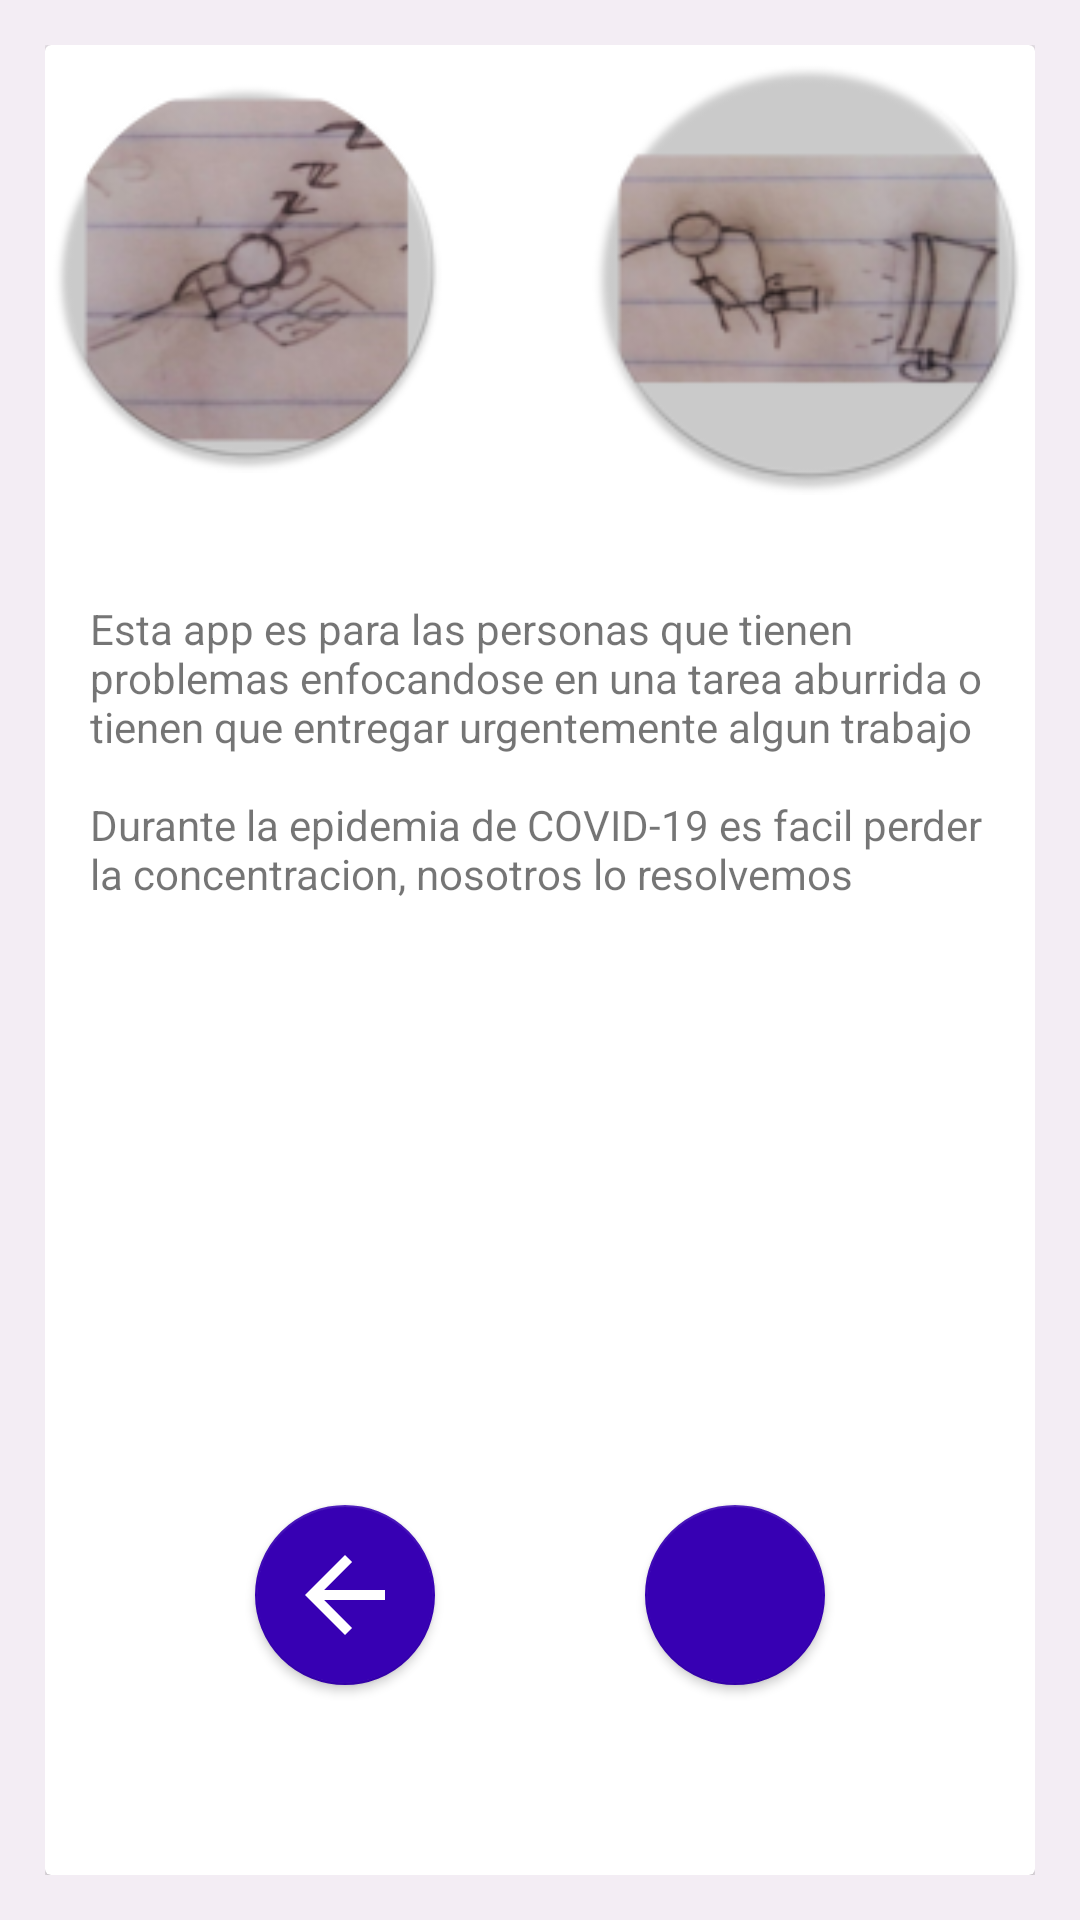

Produce the Android XML layout that renders to this screen, including the resource entries it uses.
<!-- AndroidManifest.xml: application theme Theme.AppCompat.Light.NoActionBar -->
<!-- res/layout/fragment_tuto1.xml -->
<?xml version="1.0" encoding="utf-8"?>
<FrameLayout xmlns:android="http://schemas.android.com/apk/res/android"
    xmlns:app="http://schemas.android.com/apk/res-auto"
    xmlns:tools="http://schemas.android.com/tools"
    android:layout_width="match_parent"
    android:layout_height="match_parent"
    android:background="@color/color_background_1"
    android:padding="15dp"

    >

    
    <androidx.cardview.widget.CardView
        android:layout_width="match_parent"
        android:layout_height="match_parent"
        android:paddingVertical="20dp"

        app:contentPaddingBottom="20dp">

        <LinearLayout
            android:layout_width="match_parent"
            android:layout_height="match_parent"
            android:orientation="vertical"
            >

            <RelativeLayout
                android:id="@+id/linearLayout3"
                android:layout_width="match_parent"
                android:layout_height="wrap_content"
                android:layout_gravity="center">

                <androidx.appcompat.widget.AppCompatImageView
                    android:id="@+id/imageView2"
                    android:layout_width="187dp"
                    android:layout_height="150dp"
                    android:layout_alignParentStart="true"
                    android:layout_marginEnd="44dp"
                    android:layout_toStartOf="@+id/imageView3"
                    android:contentDescription="TODO"
                    app:srcCompat="@mipmap/ic_tuto1_round" />

                <androidx.appcompat.widget.AppCompatImageView
                    android:id="@+id/imageView3"
                    android:layout_width="151dp"
                    android:layout_height="150dp"
                    android:layout_alignParentEnd="true"
                    android:contentDescription="TODO"
                    app:srcCompat="@mipmap/ic_tuto1_1_round" />
            </RelativeLayout>

            <ScrollView
                android:layout_width="match_parent"
                android:layout_height="200dp"
                android:layout_marginTop="20dp"
                android:padding="15dp">

                <LinearLayout
                    android:layout_width="match_parent"
                    android:layout_height="match_parent"
                    android:orientation="vertical">

                    <TextView
                        android:layout_width="match_parent"
                        android:layout_height="match_parent"
                        android:text="@string/tuto_1" />
                </LinearLayout>
            </ScrollView>

            <androidx.constraintlayout.widget.ConstraintLayout
                android:layout_width="match_parent"
                android:layout_height="match_parent"

                >

                <com.google.android.material.floatingactionbutton.FloatingActionButton
                    android:id="@+id/floatingActionButton"
                    style="@style/Widget.AppCompat.Button"
                    android:layout_width="wrap_content"
                    android:layout_height="wrap_content"

                    android:clickable="true"
                    android:gravity="center"
                    android:scaleType="center"
                    app:backgroundTint="@color/colorPrimaryDark"

                    app:fabCustomSize="60dp"
                    app:layout_constraintBottom_toBottomOf="parent"
                    app:layout_constraintEnd_toStartOf="@+id/floatingActionButton2"
                    app:layout_constraintHorizontal_bias="0.5"
                    app:layout_constraintHorizontal_chainStyle="spread"
                    app:layout_constraintStart_toStartOf="parent"
                    app:layout_constraintTop_toTopOf="parent"
                    app:layout_constraintVertical_bias="0.73"
                    app:srcCompat="@drawable/ic_baseline_arrow_back_24" />

                <com.google.android.material.floatingactionbutton.FloatingActionButton
                    android:id="@+id/floatingActionButton2"
                    style="@style/Widget.AppCompat.Button"
                    android:layout_width="wrap_content"
                    android:layout_height="wrap_content"

                    android:clickable="true"
                    android:gravity="center"
                    android:scaleType="center"
                    app:backgroundTint="@color/colorPrimaryDark"

                    app:fabCustomSize="60dp"
                    app:layout_constraintBottom_toBottomOf="@+id/floatingActionButton"
                    app:layout_constraintEnd_toEndOf="parent"
                    app:layout_constraintHorizontal_bias="0.5"
                    app:layout_constraintStart_toEndOf="@+id/floatingActionButton"
                    app:layout_constraintTop_toTopOf="@+id/floatingActionButton"
                    app:srcCompat="@drawable/ic_baseline_arrow_forward_24" />
            </androidx.constraintlayout.widget.ConstraintLayout>

        </LinearLayout>

    </androidx.cardview.widget.CardView>

</FrameLayout>
<!-- resources referenced by this layout -->
<resources>
  <color name="colorPrimaryDark">#3700B3</color>
  <color name="color_background_1">#F3EDF4</color>
  <!-- drawable ic_baseline_arrow_back_24 (drawable) -->
  <vector android:height="24dp" android:tint="#FFFFFF"
      android:viewportHeight="24"
      android:viewportWidth="24"
      android:width="24dp" xmlns:android="http://schemas.android.com/apk/res/android">
      <path android:fillColor="@android:color/white" android:pathData="M20,11H7.83l5.59,-5.59L12,4l-8,8 8,8 1.41,-1.41L7.83,13H20v-2z"/>
  </vector>
  <!-- mipmap ic_tuto1_1_round: png bitmap (mipmap-hdpi, 7461 bytes) -->
  <!-- mipmap ic_tuto1_round: png bitmap (mipmap-hdpi, 9283 bytes) -->
  <string name="tuto_1">
          Esta app es para las personas que tienen problemas enfocandose en una tarea aburrida
          o tienen que entregar urgentemente algun trabajo
          \n\nDurante la epidemia de COVID-19   es facil perder la concentracion, nosotros lo resolvemos
      </string>
</resources>
